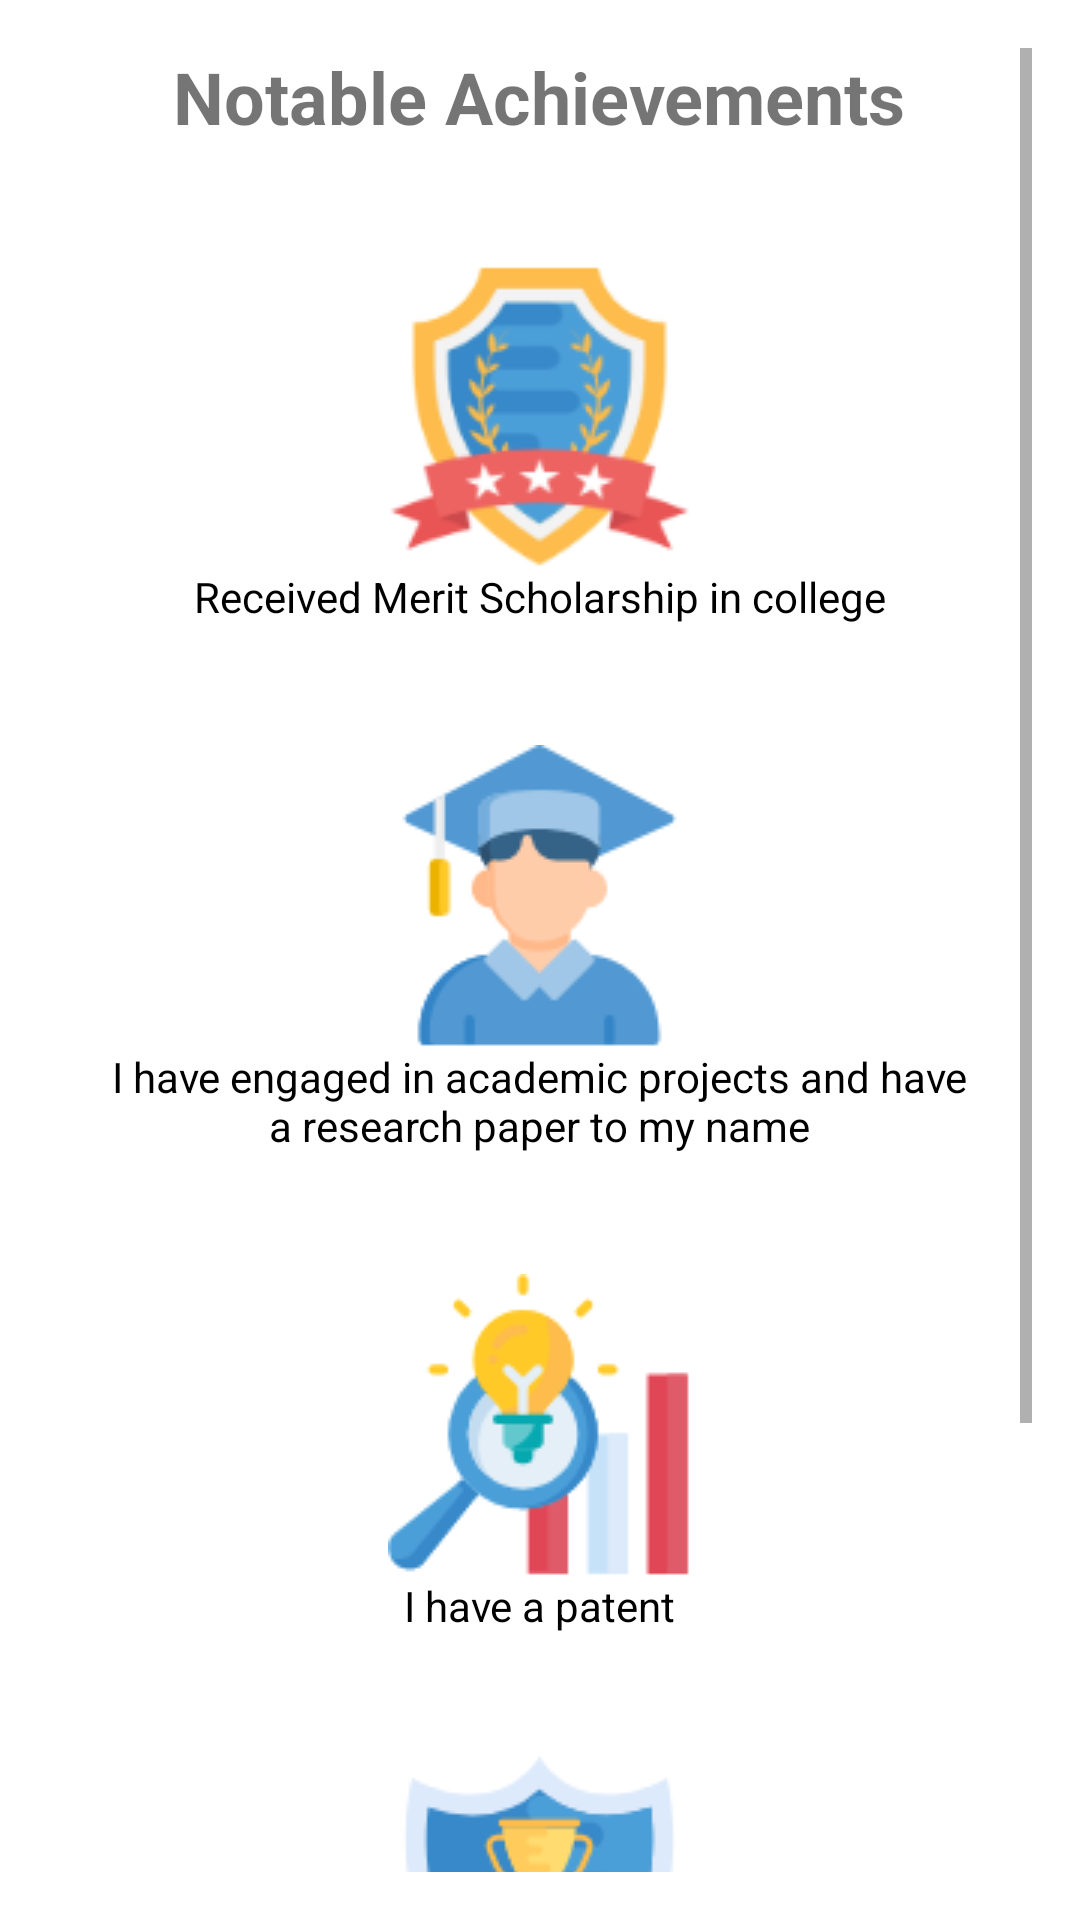

Here is an Android app screen rendered from its layout file. Give the layout XML and the strings, colors and styles it references.
<!-- AndroidManifest.xml: application theme AppTheme -->
<!-- res/layout/activity_notable_achievements.xml -->
<?xml version="1.0" encoding="utf-8"?>
<ScrollView xmlns:android="http://schemas.android.com/apk/res/android"
    xmlns:tools="http://schemas.android.com/tools"
    android:layout_width="match_parent"
    android:layout_height="match_parent"
    android:padding="16dp"
    tools:context=".view.section4.NotableAchievements">

    <LinearLayout
        android:layout_width="match_parent"
        android:layout_height="match_parent"
        android:orientation="vertical">

        
        <TextView
            android:layout_width="wrap_content"
            android:layout_height="wrap_content"
            android:layout_gravity="center"
            android:text="Notable Achievements"
            android:textSize="24sp"
            android:textStyle="bold" />

        
        <CheckBox
            android:layout_gravity="center"
            android:drawableTop="@drawable/achieve_1"
            android:padding="10dp"
            android:background="@drawable/radio_selector"
            android:button="@color/app_theme"
            android:gravity="center"
            android:id="@+id/meritScholarshipCheckBox"
            android:layout_width="match_parent"
            android:layout_height="wrap_content"
            android:layout_marginTop="30dp"
            android:layout_marginStart="10dp"
            android:layout_marginEnd="10dp"
            android:layout_marginBottom="10dp"
            android:text="Received Merit Scholarship in college" />

        
        <CheckBox
            android:layout_gravity="center"
            android:drawableTop="@drawable/achieve_2"
            android:padding="10dp"
            android:background="@drawable/radio_selector"
            android:button="@color/app_theme"
            android:gravity="center"
            android:id="@+id/academicProjectsCheckBox"
            android:layout_width="wrap_content"
            android:layout_height="wrap_content"
            android:layout_margin="10dp"
            android:text="I have engaged in academic projects and have a research paper to my name" />

        
        <CheckBox
            android:layout_gravity="center"
            android:drawableTop="@drawable/achieve_3"
            android:padding="10dp"
            android:background="@drawable/radio_selector"
            android:button="@color/app_theme"
            android:gravity="center"
            android:id="@+id/patentCheckBox"
            android:layout_width="match_parent"
            android:layout_height="wrap_content"
            android:layout_margin="10dp"
            android:text="I have a patent" />

        
        <CheckBox
            android:layout_gravity="center"
            android:drawableTop="@drawable/achieve_4"
            android:padding="10dp"
            android:background="@drawable/radio_selector"
            android:button="@color/app_theme"
            android:gravity="center"
            android:id="@+id/researchInternshipCheckBox"
            android:layout_width="wrap_content"
            android:layout_height="wrap_content"
            android:layout_margin="10dp"
            android:text="Research Internship at a reputed University or Foreign University / Exchange program" />

        

        
        <Button
            android:id="@+id/btnAchieveNext"
            android:layout_width="match_parent"
            android:layout_height="wrap_content"
            android:layout_marginTop="10dp"
            android:text="Next" />

        <View
            android:layout_width="match_parent"
            android:layout_height="50dp"/>

    </LinearLayout>
</ScrollView>
<!-- resources referenced by this layout -->
<resources>
  <color name="app_theme">#0099FF</color>
  <!-- drawable achieve_1: png bitmap (drawable, 8798 bytes) -->
  <!-- drawable achieve_2: png bitmap (drawable, 3752 bytes) -->
  <!-- drawable achieve_3: png bitmap (drawable, 4314 bytes) -->
  <!-- drawable achieve_4: png bitmap (drawable, 6018 bytes) -->
</resources>
